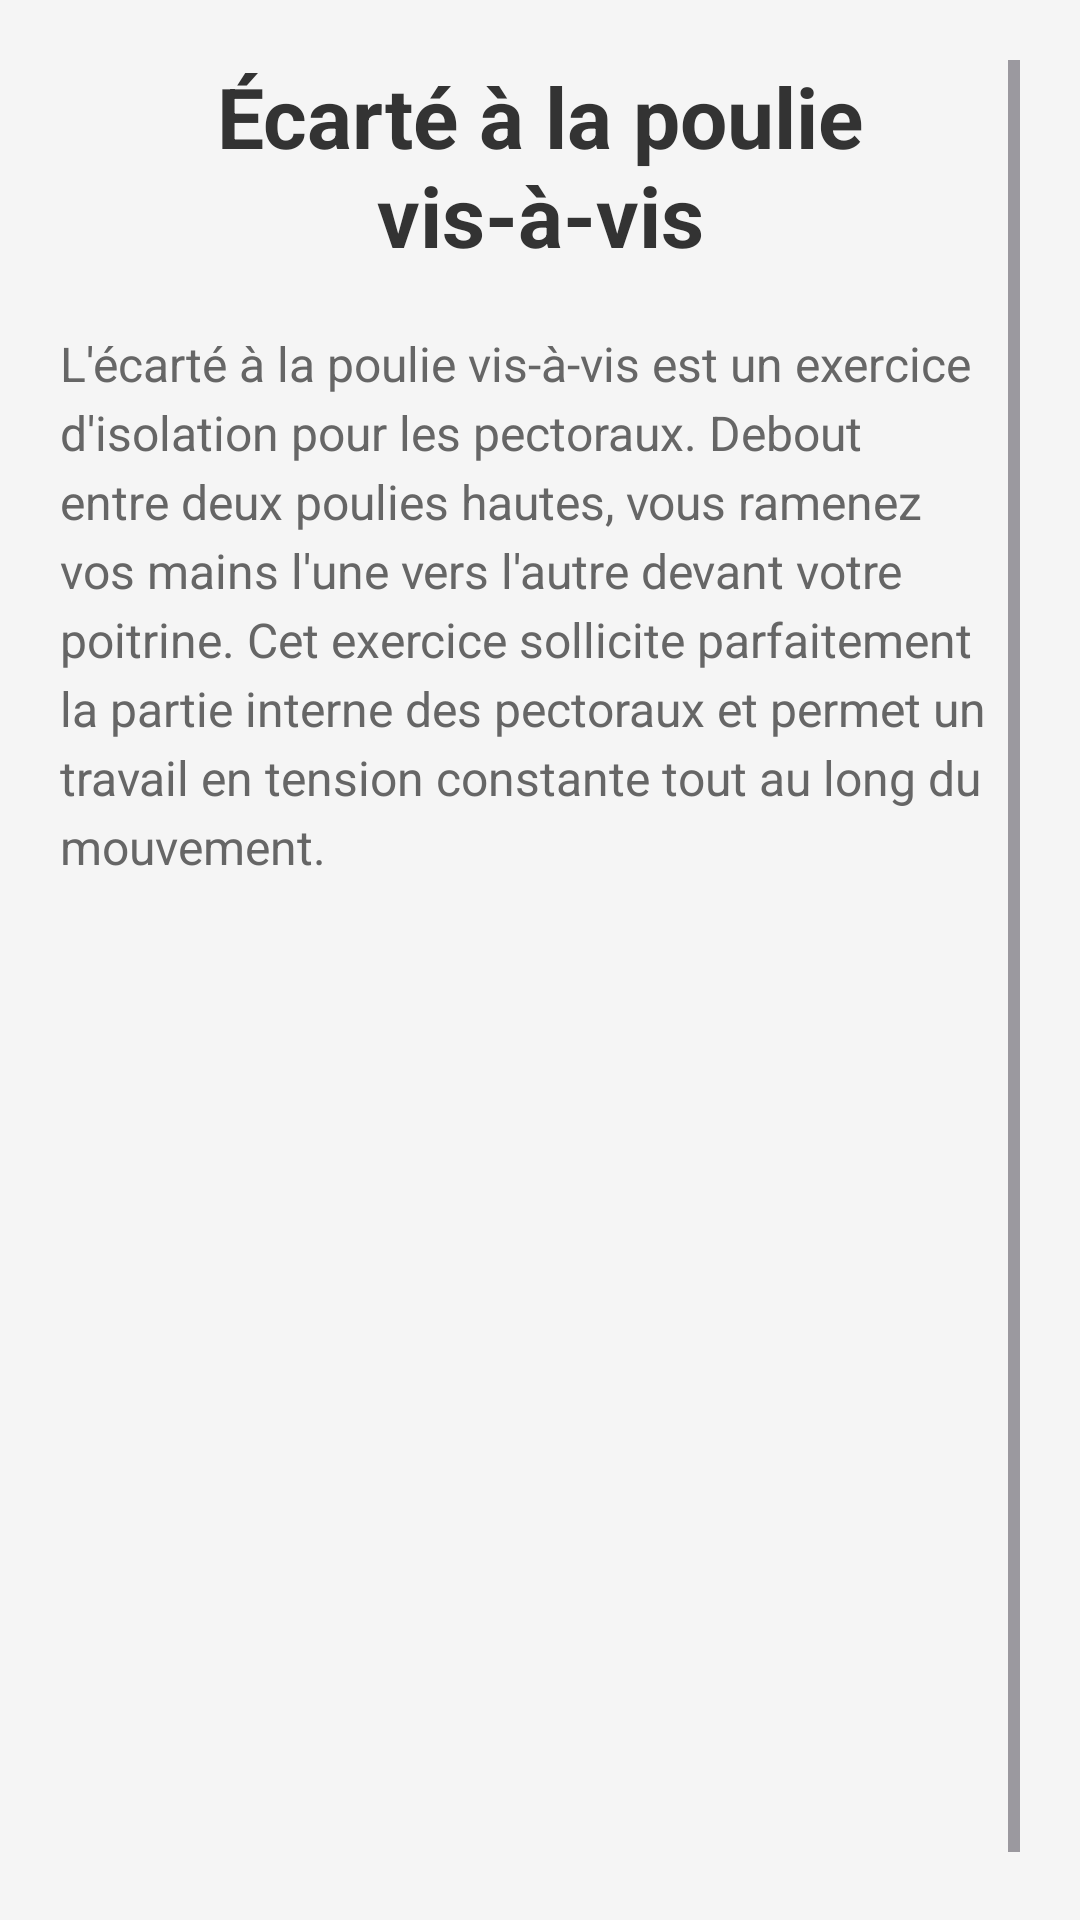

Reconstruct the res/layout file that produces this screen, plus the resources it refers to.
<!-- AndroidManifest.xml: application theme Theme.Muscu -->
<!-- res/layout/activity_ecarte_poulie_vis_a_vis.xml -->
<?xml version="1.0" encoding="utf-8"?>
<ScrollView xmlns:android="http://schemas.android.com/apk/res/android"
    android:layout_width="match_parent"
    android:layout_height="match_parent"
    android:padding="20dp"
    android:background="#F5F5F5">

    <LinearLayout
        android:layout_width="match_parent"
        android:layout_height="wrap_content"
        android:orientation="vertical">

        <TextView
            android:layout_width="match_parent"
            android:layout_height="wrap_content"
            android:text="Écarté à la poulie vis-à-vis"
            android:textSize="28sp"
            android:textStyle="bold"
            android:gravity="center"
            android:layout_marginBottom="20dp"
            android:textColor="#333333" />

        <TextView
            android:layout_width="match_parent"
            android:layout_height="wrap_content"
            android:text="L'écarté à la poulie vis-à-vis est un exercice d'isolation pour les pectoraux. Debout entre deux poulies hautes, vous ramenez vos mains l'une vers l'autre devant votre poitrine. Cet exercice sollicite parfaitement la partie interne des pectoraux et permet un travail en tension constante tout au long du mouvement."
            android:textSize="16sp"
            android:lineSpacingExtra="4dp"
            android:textColor="#666666"
            android:layout_marginBottom="20dp" />

        <ImageView
            android:id="@+id/gifExercice"
            android:layout_width="match_parent"
            android:layout_height="300dp"
            android:contentDescription="Animation écarté poulie vis-à-vis"
            android:layout_gravity="center"
            android:layout_marginBottom="30dp" />

    </LinearLayout>

</ScrollView>
<!-- resources referenced by this layout -->
<resources>
  <style name="Theme.Muscu" parent="Base.Theme.Muscu" />
  <style name="Base.Theme.Muscu" parent="Theme.Material3.DayNight.NoActionBar">
          
          
      </style>
</resources>
